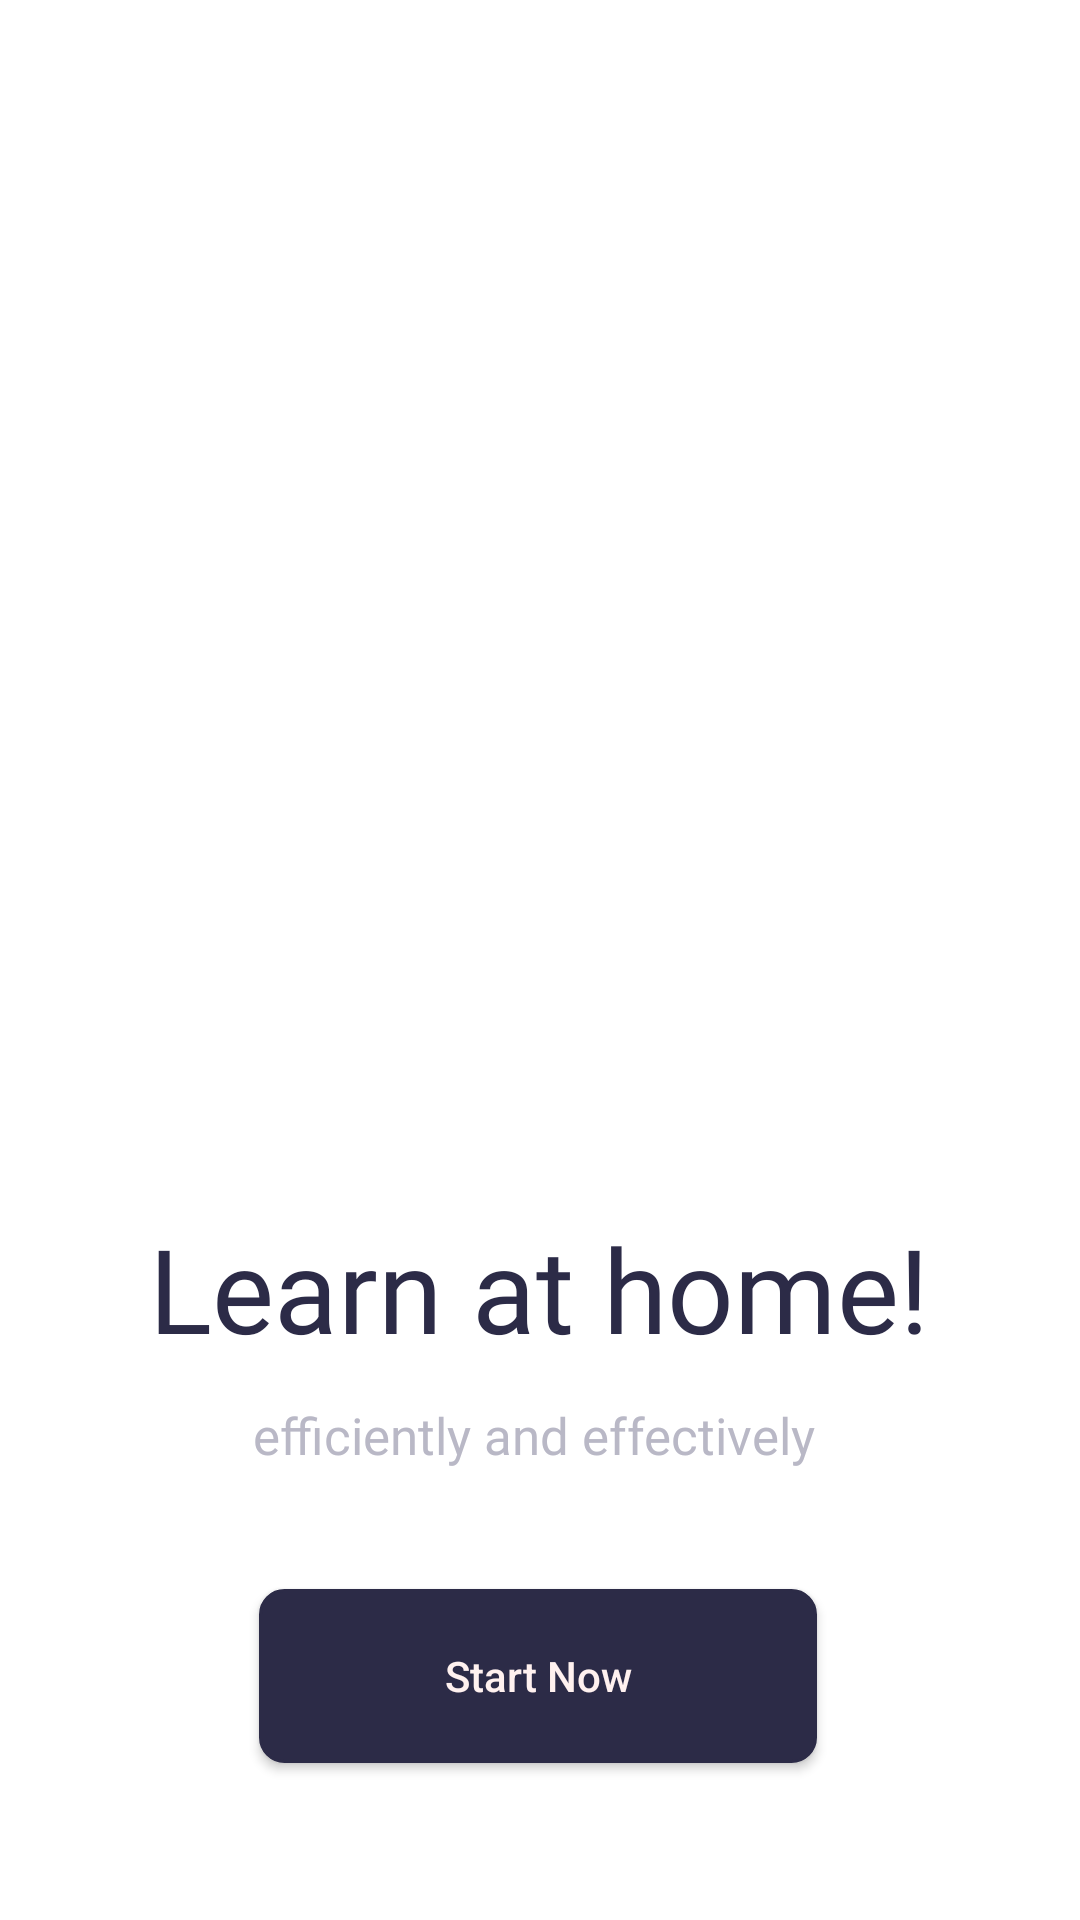

Produce the Android XML layout that renders to this screen, including the resource entries it uses.
<!-- AndroidManifest.xml: application theme Theme.BootCamp3 -->
<!-- res/layout/activity_main.xml -->
<?xml version="1.0" encoding="utf-8"?>
<layout
    xmlns:android="http://schemas.android.com/apk/res/android"
    xmlns:app="http://schemas.android.com/apk/res-auto"
    xmlns:tools="http://schemas.android.com/tools">


<androidx.constraintlayout.widget.ConstraintLayout

    android:layout_width="match_parent"
    android:layout_height="match_parent"
    tools:context=".MainActivity">

    <ImageView
        android:id="@+id/imageView2"
        android:layout_width="248dp"
        android:layout_height="258dp"
        android:layout_marginTop="90dp"
        app:layout_constraintEnd_toEndOf="parent"
        app:layout_constraintStart_toStartOf="parent"
        app:layout_constraintTop_toTopOf="parent"
        app:srcCompat="@drawable/ic_main_image" />

    <TextView
        android:id="@+id/learnAtHome"
        style="@style/EntryTittleStyle"
        android:layout_width="330dp"
        android:layout_height="55dp"
        android:layout_marginTop="54dp"
        android:text="Learn at home!"
        app:layout_constraintEnd_toEndOf="@+id/imageView2"
        app:layout_constraintHorizontal_bias="0.505"
        app:layout_constraintStart_toStartOf="@+id/imageView2"
        app:layout_constraintTop_toBottomOf="@+id/imageView2" />

    <androidx.appcompat.widget.AppCompatButton
        android:id="@+id/startbutton"
        android:layout_width="186dp"
        android:layout_height="58dp"
        android:layout_marginTop="40dp"
        android:background="@drawable/rounded_button"
        android:backgroundTint="#2C2B47"
        android:text="@string/start_now"
        android:textAllCaps="false"
        android:textColor="#FFF1EF"
        android:theme="@style/Theme.AppCompat"
        app:layout_constraintEnd_toEndOf="parent"
        app:layout_constraintHorizontal_bias="0.497"
        app:layout_constraintStart_toStartOf="parent"
        app:layout_constraintTop_toBottomOf="@+id/effective" />

    <TextView
        android:id="@+id/effective"
        android:layout_width="wrap_content"
        android:layout_height="wrap_content"
        android:layout_marginTop="10dp"
        android:text="efficiently and effectively"
        app:layout_constraintEnd_toEndOf="@+id/learnAtHome"
        app:layout_constraintHorizontal_bias="0.489"
        app:layout_constraintStart_toStartOf="@+id/learnAtHome"
        app:layout_constraintTop_toBottomOf="@+id/learnAtHome"
        style="@style/HomeSubTitleStyle" />
</androidx.constraintlayout.widget.ConstraintLayout>
</layout>
<!-- resources referenced by this layout -->
<resources>
  <!-- drawable rounded_button (drawable) -->
  <?xml version="1.0" encoding="utf-8"?>
  <shape xmlns:android="http://schemas.android.com/apk/res/android" >
      <stroke
          android:width="1dp"
          android:color="#F2F2F3" />
  
      <solid android:color="#2C2B47" />
  
      <padding
          android:left="1dp"
          android:right="1dp"
          android:bottom="1dp"
          android:top="1dp" />
  
      <corners android:radius="8dp" />
  </shape>
  <string name="start_now">Start Now</string>
  <style name="EntryTittleStyle">
          <item name="android:fontFamily">@font/acme</item>
          <item name="android:gravity">center</item>
          <item name="android:textColor">#2C2B47</item>
          <item name="android:textSize">39sp</item>
      </style>
  <style name="HomeSubTitleStyle">
          <item name="android:fontFamily">@font/acme</item>
          <item name="android:textColor">#B9B8C6</item>
          <item name="android:textSize">17sp</item>
      </style>
  <style name="Theme.BootCamp3" parent="Theme.MaterialComponents.DayNight.DarkActionBar">
          
          <item name="colorPrimary">@color/purple_500</item>
          <item name="colorPrimaryVariant">@color/purple_700</item>
          <item name="colorOnPrimary">@color/white</item>
          
          <item name="colorSecondary">@color/teal_200</item>
          <item name="colorSecondaryVariant">@color/teal_700</item>
          <item name="colorOnSecondary">@color/black</item>
          
          <item name="android:statusBarColor" tools:targetApi="l">?attr/colorPrimaryVariant</item>
          
      </style>
  <!-- not gathered from this repository: default colours our renderer supplied (Android Studio template values) -->
  <color name="purple_500">#FF6200EE</color>
  <color name="purple_700">#FF3700B3</color>
  <color name="teal_200">#FF03DAC5</color>
  <color name="teal_700">#FF018786</color>
  <color name="black">#FF000000</color>
  <color name="white">#FFFFFFFF</color>
</resources>
